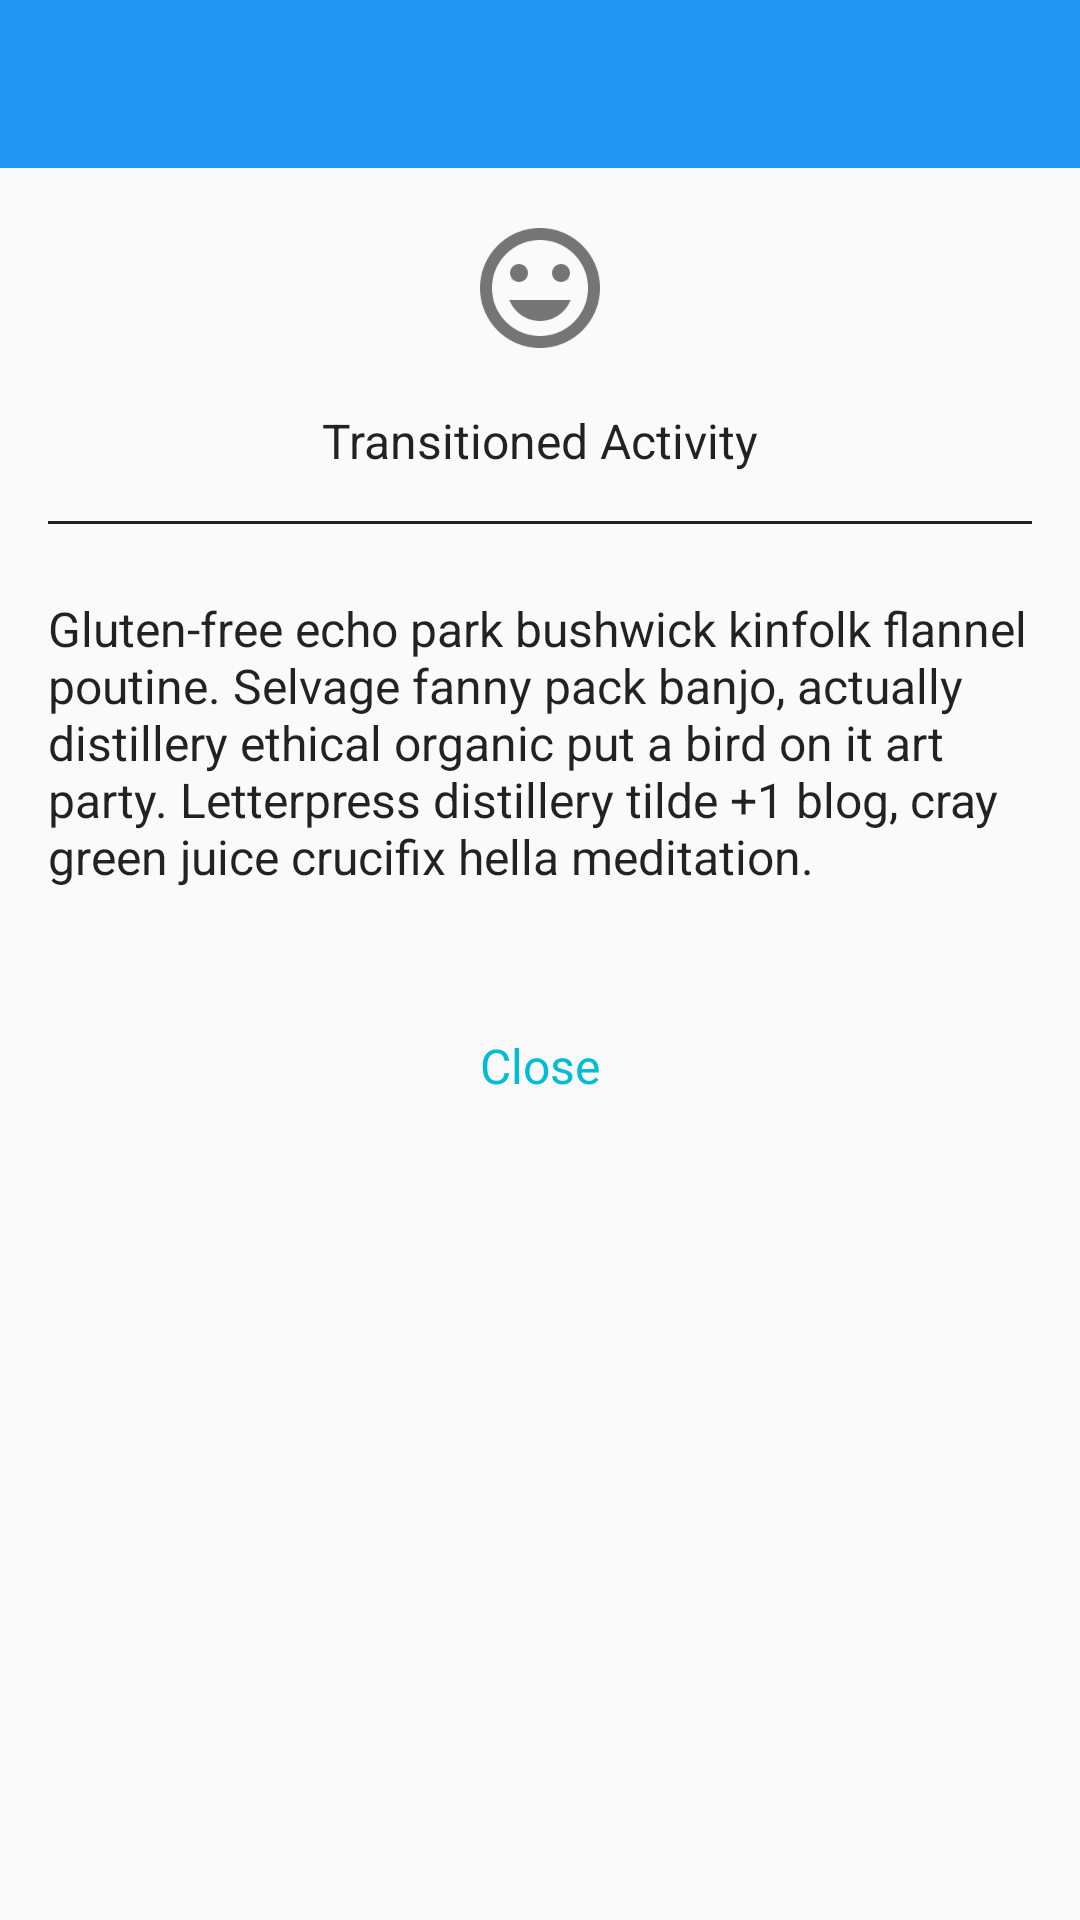

Write the Android layout XML for this screen, with the resource values it uses.
<!-- AndroidManifest.xml: activity theme AppTheme.NoActionBar -->
<!-- res/layout/activity_transition_in.xml -->
<LinearLayout xmlns:android="http://schemas.android.com/apk/res/android"
              xmlns:app="http://schemas.android.com/apk/res-auto"
              android:layout_width="match_parent"
              android:layout_height="match_parent"
              android:orientation="vertical">

    <android.support.design.widget.AppBarLayout
        android:layout_width="match_parent"
        android:layout_height="wrap_content"
        android:fitsSystemWindows="true">

        <android.support.v7.widget.Toolbar
            android:id="@+id/toolbar"
            android:layout_width="match_parent"
            android:layout_height="?attr/actionBarSize"
            android:background="@color/primary"
            android:theme="@style/AppTheme.ActionBarLightIcons"
            app:layout_scrollFlags="scroll|enterAlways"/>

    </android.support.design.widget.AppBarLayout>

    <ImageView android:layout_width="wrap_content" android:layout_height="wrap_content"
               android:layout_gravity="center_horizontal"
               android:padding="16dp"
               android:src="@drawable/ic_emoticon_smile_grey"/>

    <TextView android:layout_width="match_parent" android:layout_height="wrap_content"
              android:layout_marginBottom="16dp"
              android:gravity="center"
              android:text="Transitioned Activity"
              android:textColor="@color/black_87pc"
              android:textSize="@dimen/text_body"/>

    <View
        android:layout_width="match_parent"
        android:layout_height="1dp"
        android:layout_marginBottom="8dp"
        android:layout_marginLeft="16dp"
        android:layout_marginRight="16dp"
        android:background="@color/black_87pc"/>

    <TextView
        android:layout_width="match_parent"
        android:layout_height="wrap_content"
        android:layout_marginBottom="16dp"
        android:padding="16dp"
        android:text="@string/text_hipster_ipsum_longer"
        android:textColor="@color/black_87pc"
        android:textSize="@dimen/text_body"/>

    <TextView
        android:id="@+id/text_close"
        android:layout_width="wrap_content"
        android:layout_height="wrap_content"
        android:layout_gravity="center_horizontal"
        android:padding="16dp"
        android:text="Close"
        android:textColor="@color/accent"
        android:textSize="@dimen/text_body"/>

</LinearLayout>
<!-- resources referenced by this layout -->
<resources>
  <color name="accent">#00BCD4</color>
  <color name="black_87pc">#DD000000</color>
  <color name="primary">#2196F3</color>
  <dimen name="text_body">16sp</dimen>
  <!-- drawable ic_emoticon_smile_grey: png bitmap (drawable-xxxhdpi, 6941 bytes) -->
  <string name="text_hipster_ipsum_longer">Gluten-free echo park bushwick kinfolk flannel poutine. Selvage fanny pack banjo, actually distillery ethical organic put a bird on it art party. Letterpress distillery tilde +1 blog, cray green juice crucifix hella meditation.</string>
  <style name="AppTheme.ActionBarLightIcons" parent="AppTheme.ActionBar">
          <item name="colorControlNormal">@color/icons</item>
      </style>
  <style name="AppTheme.NoActionBar" parent="AppTheme">
          <item name="windowNoTitle">true</item>
          <item name="windowActionBar">false</item>
      </style>
  <style name="AppTheme.ActionBar" parent="AppTheme">
          <item name="android:textColorPrimary">@color/white</item>
          <item name="drawerArrowStyle">@style/HamburgerIconStyle</item>
          <item name="android:itemTextAppearance">@style/OptionsMenuTextColor</item>
          <item name="color">@color/icons</item>
          <item name="colorControlNormal">@color/primary</item>
      </style>
  <color name="icons">#FFFFFF</color>
  <style name="AppTheme" parent="@style/Theme.AppCompat.Light">
          <item name="colorPrimary">@color/primary</item>
          <item name="colorPrimaryDark">@color/primary_dark</item>
          <item name="colorAccent">@color/accent</item>
          <item name="colorControlNormal">@color/icons</item>
          <item name="android:textColorPrimary">@color/primary_text</item>
          <item name="android:textColorPrimaryInverse">@color/white</item>
          <item name="android:statusBarColor">@color/primary_dark</item>
          <item name="android:textColor">@color/white</item>
          <item name="android:windowContentTransitions">true</item>
          <item name="android:windowAllowEnterTransitionOverlap">true</item>
          <item name="android:windowAllowReturnTransitionOverlap">true</item>
          <item name="android:spinnerDropDownItemStyle">@style/SpinnerItemStyle</item>
      </style>
  <color name="white">#FFFFFF</color>
  <style name="HamburgerIconStyle" parent="Widget.AppCompat.DrawerArrowToggle">
          <item name="color">@color/icons</item>
          <item name="colorControlNormal">@color/icons</item>
      </style>
  <style name="OptionsMenuTextColor" parent="@android:style/TextAppearance.Widget.IconMenu.Item">
          <item name="android:textColor">@android:color/black</item>
      </style>
  <color name="primary_dark">#1976D2</color>
  <color name="primary_text">#212121</color>
  <style name="SpinnerItemStyle" parent="@android:style/Widget.Holo.DropDownItem.Spinner">
          <item name="android:textColor">@color/black_87pc</item>
      </style>
</resources>
